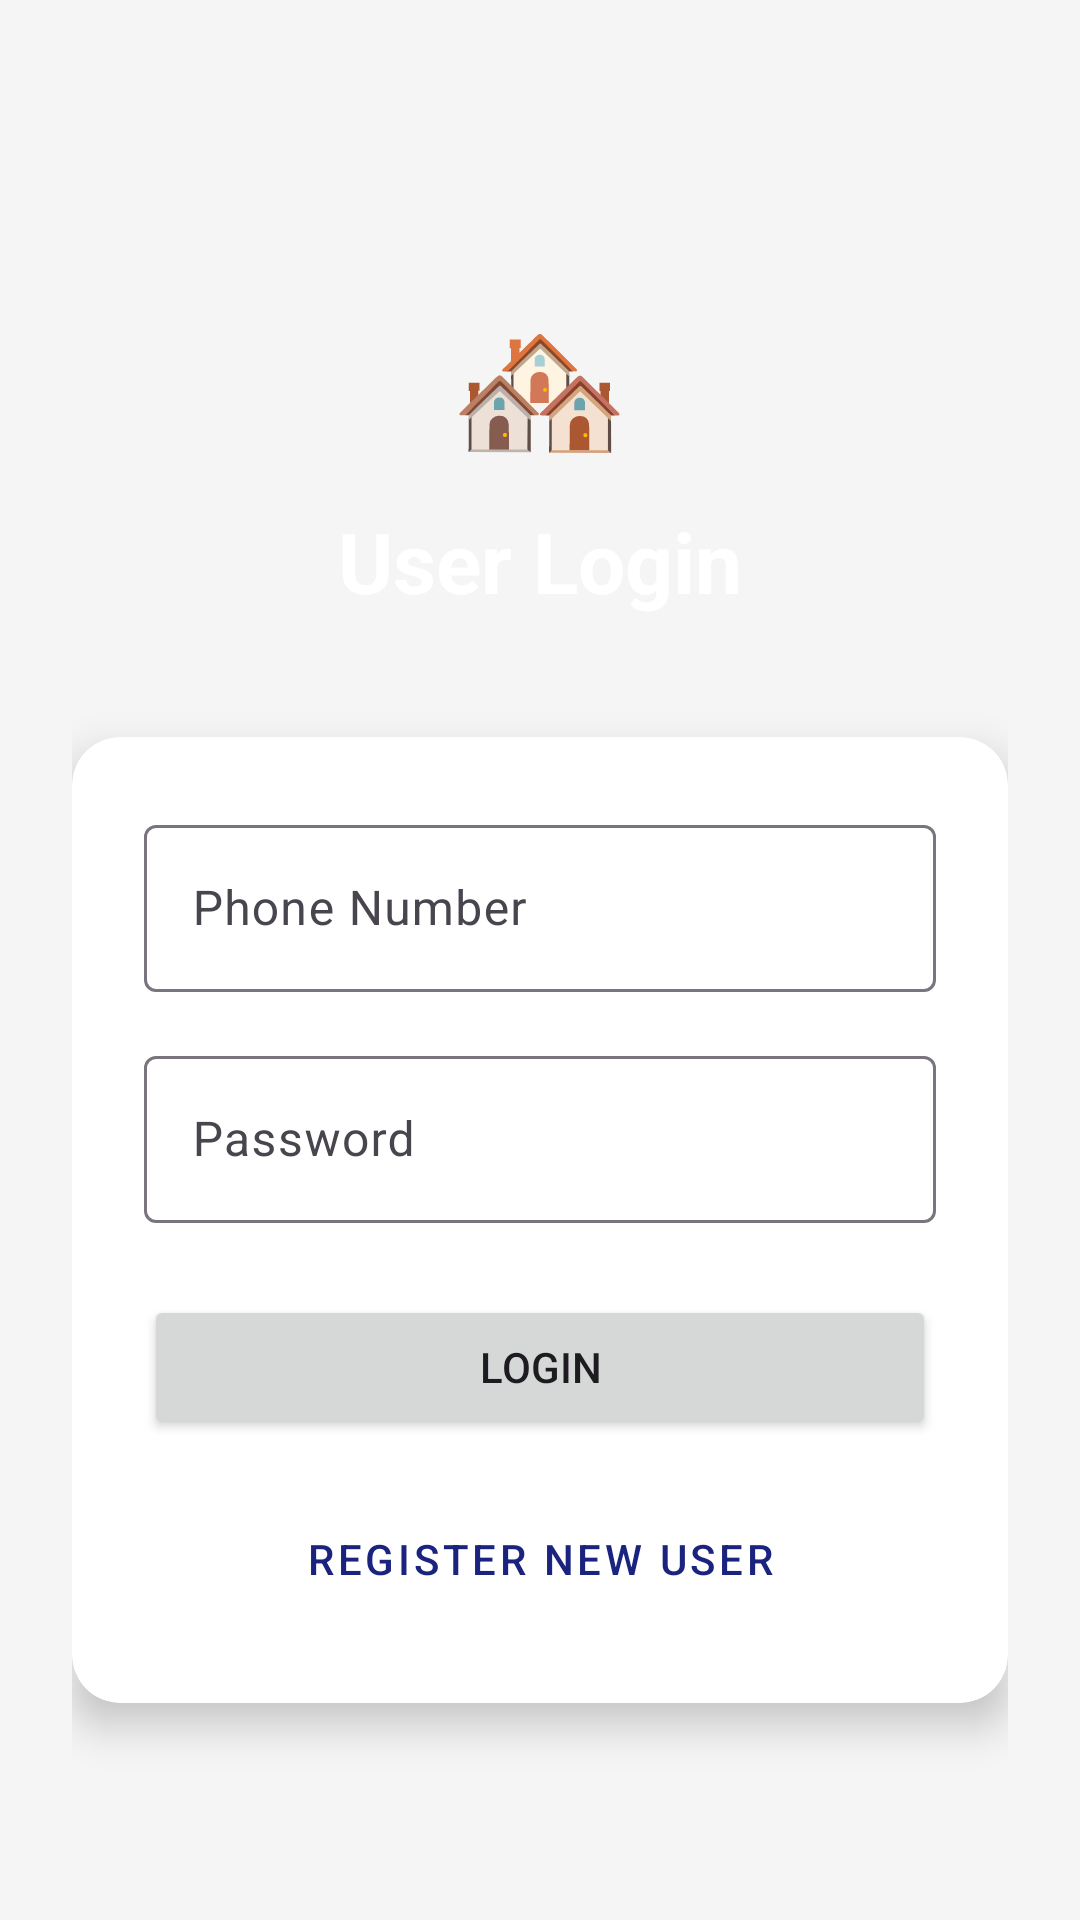

Reconstruct the res/layout file that produces this screen, plus the resources it refers to.
<!-- AndroidManifest.xml: application theme Theme.Localconnect -->
<!-- res/layout/activity_user_login.xml -->
<?xml version="1.0" encoding="utf-8"?>
<ScrollView xmlns:android="http://schemas.android.com/apk/res/android"
    xmlns:app="http://schemas.android.com/apk/res-auto"
    android:layout_width="match_parent"
    android:layout_height="match_parent"
    android:background="@drawable/gradient_background"
    android:fillViewport="true">

    <LinearLayout
        android:layout_width="match_parent"
        android:layout_height="wrap_content"
        android:orientation="vertical"
        android:padding="24dp"
        android:gravity="center">

        
        <TextView
            android:layout_width="wrap_content"
            android:layout_height="wrap_content"
            android:text="🏘️"
            android:textSize="48sp"
            android:layout_marginTop="40dp"
            android:layout_marginBottom="8dp"/>

        <TextView
            android:layout_width="wrap_content"
            android:layout_height="wrap_content"
            android:text="User Login"
            android:textSize="28sp"
            android:textStyle="bold"
            android:textColor="#FFFFFF"
            android:layout_marginBottom="40dp"/>

        
        <androidx.cardview.widget.CardView
            android:layout_width="match_parent"
            android:layout_height="wrap_content"
            app:cardCornerRadius="16dp"
            app:cardElevation="8dp"
            android:layout_marginBottom="16dp">

            <LinearLayout
                android:layout_width="match_parent"
                android:layout_height="wrap_content"
                android:orientation="vertical"
                android:padding="24dp">

                <com.google.android.material.textfield.TextInputLayout
                    android:layout_width="match_parent"
                    android:layout_height="wrap_content"
                    android:hint="Phone Number"
                    android:layout_marginBottom="16dp">

                    <com.google.android.material.textfield.TextInputEditText
                        android:id="@+id/etLoginPhone"
                        android:layout_width="match_parent"
                        android:layout_height="wrap_content"
                        android:inputType="phone"/>
                </com.google.android.material.textfield.TextInputLayout>

                <com.google.android.material.textfield.TextInputLayout
                    android:layout_width="match_parent"
                    android:layout_height="wrap_content"
                    android:hint="Password"
                    android:layout_marginBottom="24dp">

                    <com.google.android.material.textfield.TextInputEditText
                        android:id="@+id/etLoginPassword"
                        android:layout_width="match_parent"
                        android:layout_height="wrap_content"
                        android:inputType="textPassword"/>
                </com.google.android.material.textfield.TextInputLayout>

                <Button
                    android:id="@+id/btnLogin"
                    android:layout_width="match_parent"
                    android:layout_height="wrap_content"
                    android:text="Login"
                    android:layout_marginBottom="16dp"/>

                <Button
                    android:id="@+id/btnGoToRegister"
                    android:layout_width="match_parent"
                    android:layout_height="wrap_content"
                    android:text="Register New User"
                    style="@style/Widget.MaterialComponents.Button.TextButton"/>

            </LinearLayout>
        </androidx.cardview.widget.CardView>

    </LinearLayout>
</ScrollView>
<!-- resources referenced by this layout -->
<resources>
  <style name="Theme.Localconnect" parent="Base.Theme.Localconnect" />
  <style name="Base.Theme.Localconnect" parent="Theme.Material3.DayNight.NoActionBar">
          <item name="colorPrimary">@color/colorPrimary</item>
          <item name="colorPrimaryVariant">@color/colorPrimaryDark</item>
          <item name="colorSecondary">@color/colorAccent</item>
          <item name="android:windowBackground">@color/colorSurface</item>
      </style>
  <color name="colorPrimary">#1A237E</color>
  <color name="colorPrimaryDark">#000051</color>
  <color name="colorAccent">#304FFE</color>
  <color name="colorSurface">#F5F5F5</color>
</resources>
